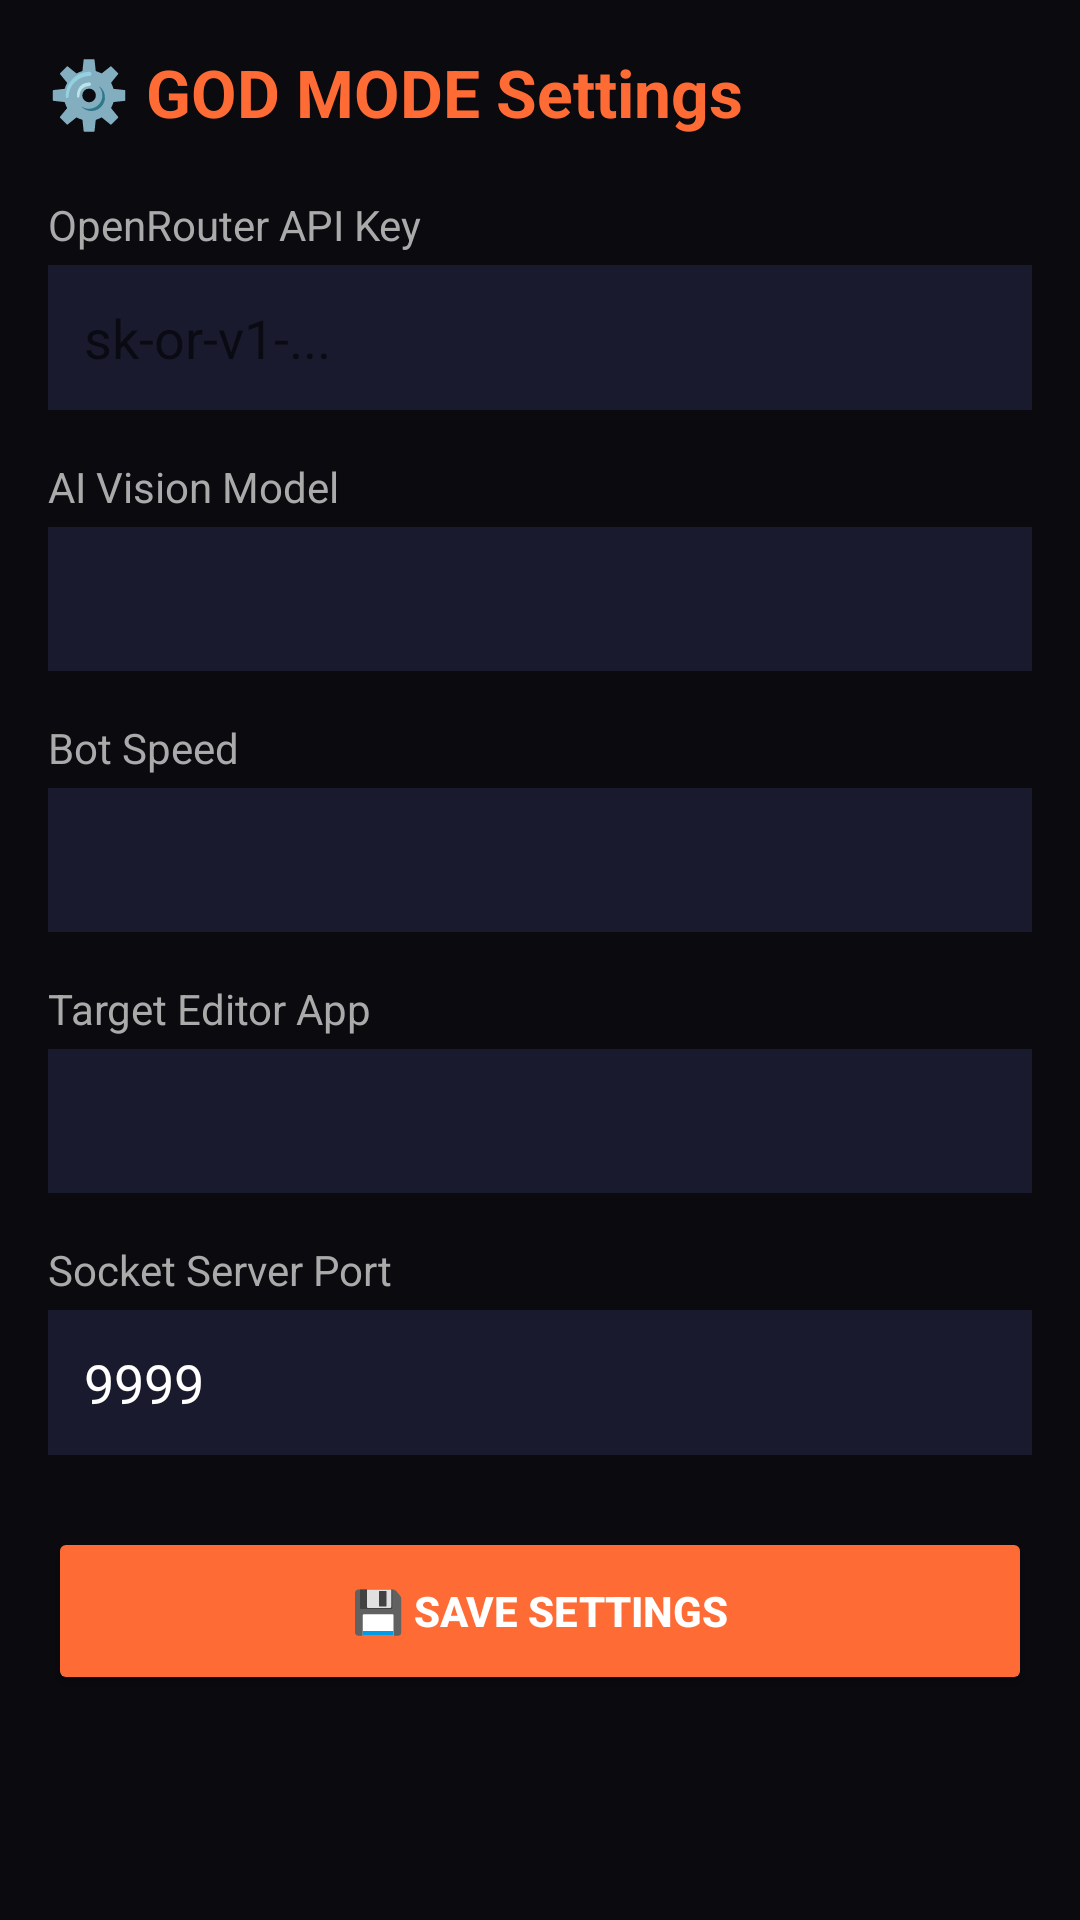

Write the Android layout XML for this screen, with the resource values it uses.
<!-- AndroidManifest.xml: application theme Theme.CapCutAI -->
<!-- res/layout/activity_settings.xml -->
<?xml version="1.0" encoding="utf-8"?>
<ScrollView xmlns:android="http://schemas.android.com/apk/res/android"
    android:layout_width="match_parent"
    android:layout_height="match_parent"
    android:background="#0A0A0F">

    <LinearLayout
        android:layout_width="match_parent"
        android:layout_height="wrap_content"
        android:orientation="vertical"
        android:padding="16dp">

        <TextView
            android:layout_width="match_parent"
            android:layout_height="wrap_content"
            android:text="⚙️ GOD MODE Settings"
            android:textColor="#FF6B35"
            android:textSize="22sp"
            android:textStyle="bold"
            android:layout_marginBottom="20dp"/>

        
        <TextView android:layout_width="match_parent" android:layout_height="wrap_content"
            android:text="OpenRouter API Key" android:textColor="#AAAAAA" android:layout_marginBottom="4dp"/>
        <EditText
            android:id="@+id/et_api_key"
            android:layout_width="match_parent"
            android:layout_height="wrap_content"
            android:hint="sk-or-v1-..."
            android:inputType="textPassword"
            android:background="#1A1A2E"
            android:textColor="#FFFFFF"
            android:padding="12dp"
            android:layout_marginBottom="16dp"/>

        
        <TextView android:layout_width="match_parent" android:layout_height="wrap_content"
            android:text="AI Vision Model" android:textColor="#AAAAAA" android:layout_marginBottom="4dp"/>
        <Spinner
            android:id="@+id/spinner_model"
            android:layout_width="match_parent"
            android:layout_height="48dp"
            android:background="#1A1A2E"
            android:layout_marginBottom="16dp"/>

        
        <TextView android:layout_width="match_parent" android:layout_height="wrap_content"
            android:text="Bot Speed" android:textColor="#AAAAAA" android:layout_marginBottom="4dp"/>
        <Spinner
            android:id="@+id/spinner_speed"
            android:layout_width="match_parent"
            android:layout_height="48dp"
            android:background="#1A1A2E"
            android:layout_marginBottom="16dp"/>

        
        <TextView android:layout_width="match_parent" android:layout_height="wrap_content"
            android:text="Target Editor App" android:textColor="#AAAAAA" android:layout_marginBottom="4dp"/>
        <Spinner
            android:id="@+id/spinner_target"
            android:layout_width="match_parent"
            android:layout_height="48dp"
            android:background="#1A1A2E"
            android:layout_marginBottom="16dp"/>

        
        <TextView android:layout_width="match_parent" android:layout_height="wrap_content"
            android:text="Socket Server Port" android:textColor="#AAAAAA" android:layout_marginBottom="4dp"/>
        <EditText
            android:id="@+id/et_bot_port"
            android:layout_width="match_parent"
            android:layout_height="wrap_content"
            android:text="9999"
            android:inputType="number"
            android:background="#1A1A2E"
            android:textColor="#FFFFFF"
            android:padding="12dp"
            android:layout_marginBottom="24dp"/>

        <Button
            android:id="@+id/btn_save"
            android:layout_width="match_parent"
            android:layout_height="56dp"
            android:text="💾 SAVE SETTINGS"
            android:backgroundTint="#FF6B35"
            android:textColor="#FFFFFF"
            android:textStyle="bold"/>

    </LinearLayout>
</ScrollView>
<!-- resources referenced by this layout -->
<resources>
  <style name="Theme.CapCutAI" parent="Theme.MaterialComponents.DayNight.NoActionBar">
          <item name="colorPrimary">#FF6B35</item>
          <item name="colorPrimaryVariant">#CC4400</item>
          <item name="colorOnPrimary">#FFFFFF</item>
          <item name="android:windowBackground">#0A0A0F</item>
          <item name="android:statusBarColor">#0A0A0F</item>
      </style>
</resources>
